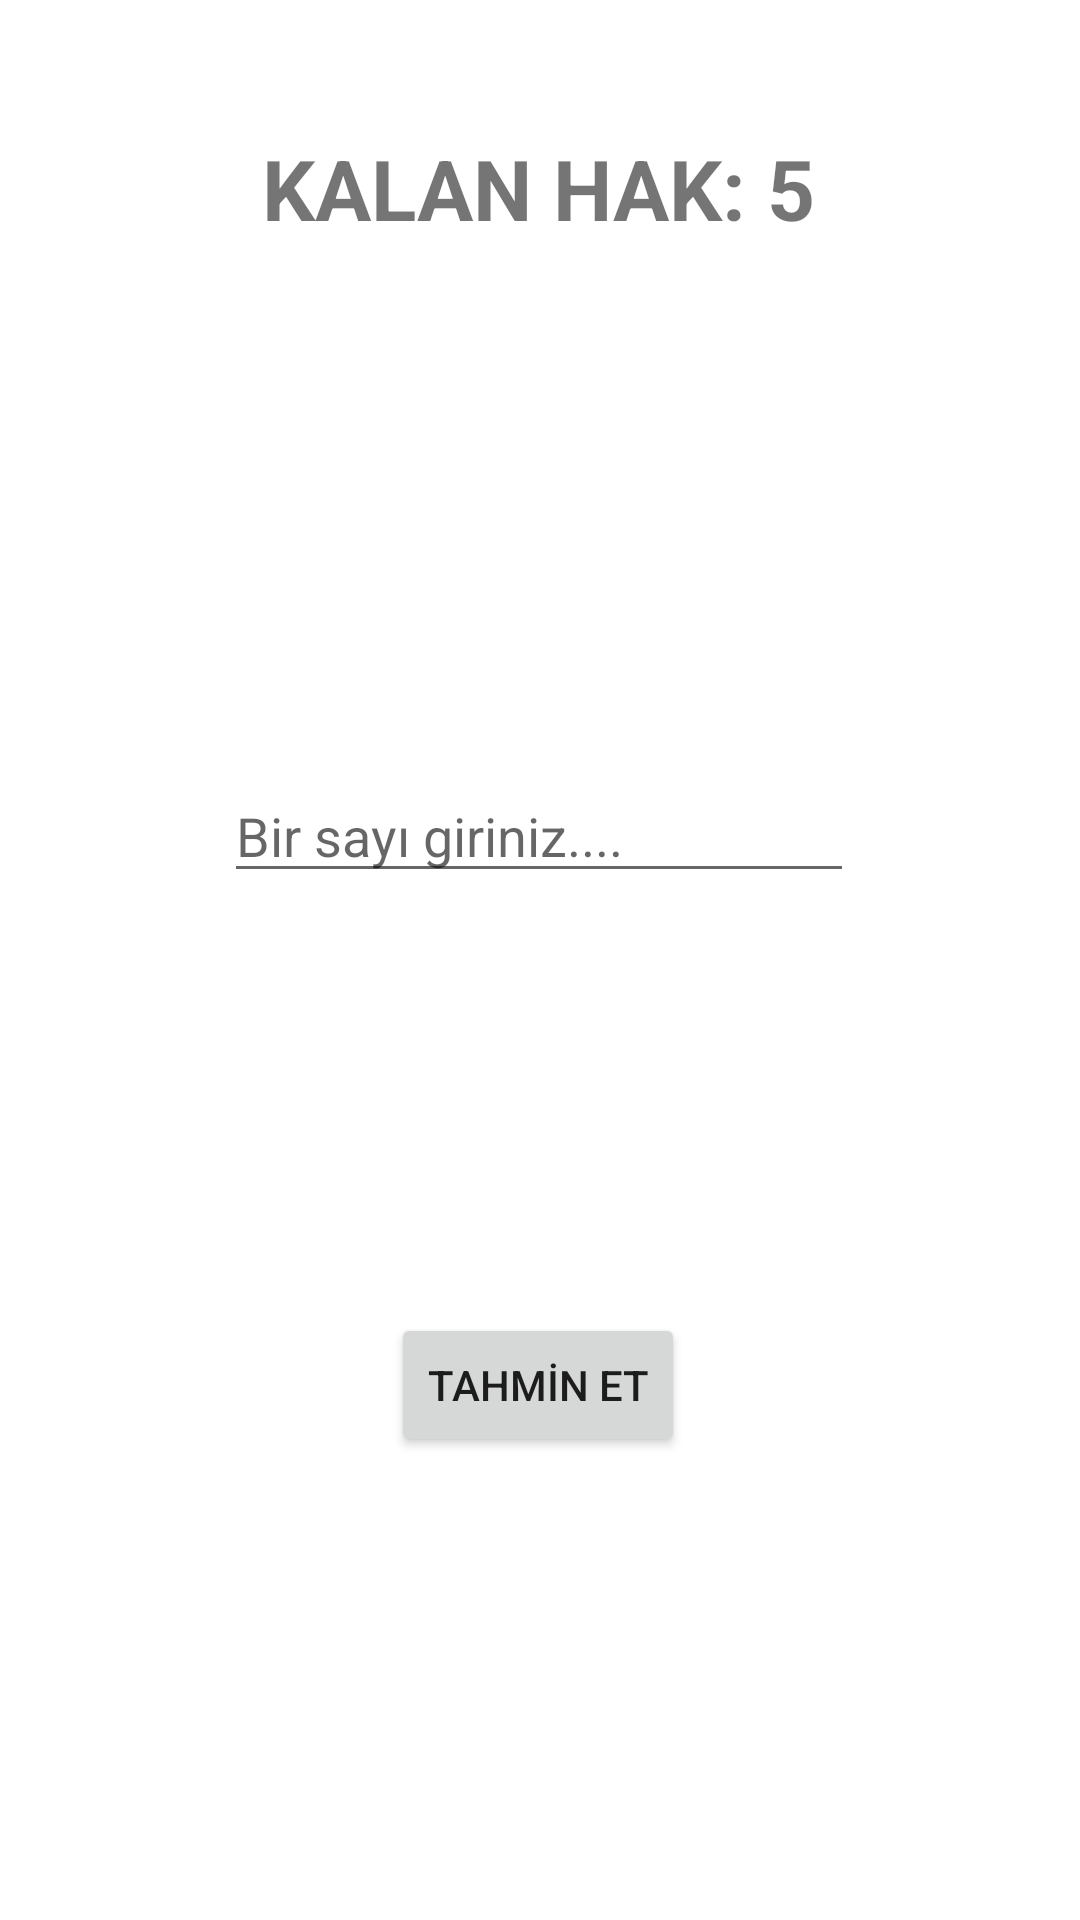

Layout XML and referenced resources for this Android screen:
<!-- AndroidManifest.xml: application theme Theme.SayiTahminEtt -->
<!-- res/layout/activity_oyun_ekrani.xml -->
<?xml version="1.0" encoding="utf-8"?>
<layout xmlns:android="http://schemas.android.com/apk/res/android"
    xmlns:app="http://schemas.android.com/apk/res-auto"
    xmlns:tools="http://schemas.android.com/tools">
<androidx.constraintlayout.widget.ConstraintLayout
    android:layout_width="match_parent"
    android:layout_height="match_parent"
    tools:context=".OyunEkrani">

    <TextView
        android:id="@+id/textViewKalanHak"
        android:layout_width="wrap_content"
        android:layout_height="wrap_content"
        android:layout_marginTop="44dp"
        android:text="KALAN HAK: 5"
        android:textSize="28sp"
        android:textStyle="bold"
        app:layout_constraintEnd_toEndOf="parent"
        app:layout_constraintHorizontal_bias="0.497"
        app:layout_constraintStart_toStartOf="parent"
        app:layout_constraintTop_toTopOf="parent" />

    <TextView
        android:id="@+id/textViewYardım"
        android:layout_width="154dp"
        android:layout_height="51dp"
        android:layout_marginTop="40dp"
        android:textColor="#AF0B0B"
        android:textSize="30sp"
        android:textStyle="bold"
        app:layout_constraintEnd_toEndOf="parent"
        app:layout_constraintStart_toStartOf="parent"
        app:layout_constraintTop_toBottomOf="@+id/textViewKalanHak" />

    <EditText
        android:id="@+id/editTextTextGelenVeri"
        android:layout_width="wrap_content"
        android:layout_height="wrap_content"
        android:layout_marginTop="84dp"
        android:ems="10"
        android:hint="Bir sayı giriniz...."
        android:inputType="textPersonName"
        app:layout_constraintEnd_toEndOf="parent"
        app:layout_constraintHorizontal_bias="0.497"
        app:layout_constraintStart_toStartOf="parent"
        app:layout_constraintTop_toBottomOf="@+id/textViewYardım" />

    <Button
        android:id="@+id/buttonTahmin"
        android:layout_width="wrap_content"
        android:layout_height="wrap_content"
        android:layout_marginTop="140dp"
        android:text="TAHMİN ET"
        app:layout_constraintEnd_toEndOf="parent"
        app:layout_constraintHorizontal_bias="0.498"
        app:layout_constraintStart_toStartOf="parent"
        app:layout_constraintTop_toBottomOf="@+id/editTextTextGelenVeri" />
</androidx.constraintlayout.widget.ConstraintLayout>
</layout>
<!-- resources referenced by this layout -->
<resources>
  <style name="Theme.SayiTahminEtt" parent="Theme.MaterialComponents.DayNight.DarkActionBar">
          
          <item name="colorPrimary">@color/purple_500</item>
          <item name="colorPrimaryVariant">@color/purple_700</item>
          <item name="colorOnPrimary">@color/white</item>
          
          <item name="colorSecondary">@color/teal_200</item>
          <item name="colorSecondaryVariant">@color/teal_700</item>
          <item name="colorOnSecondary">@color/black</item>
          
          <item name="android:statusBarColor" tools:targetApi="l">?attr/colorPrimaryVariant</item>
          
          <item name="windowNoTitle">true</item>
          <item name="windowActionBar">false</item>
      </style>
  <!-- not gathered from this repository: default colours our renderer supplied (Android Studio template values) -->
  <color name="purple_500">#FF6200EE</color>
  <color name="purple_700">#FF3700B3</color>
  <color name="teal_200">#FF03DAC5</color>
  <color name="teal_700">#FF018786</color>
  <color name="black">#FF000000</color>
  <color name="white">#FFFFFFFF</color>
</resources>
